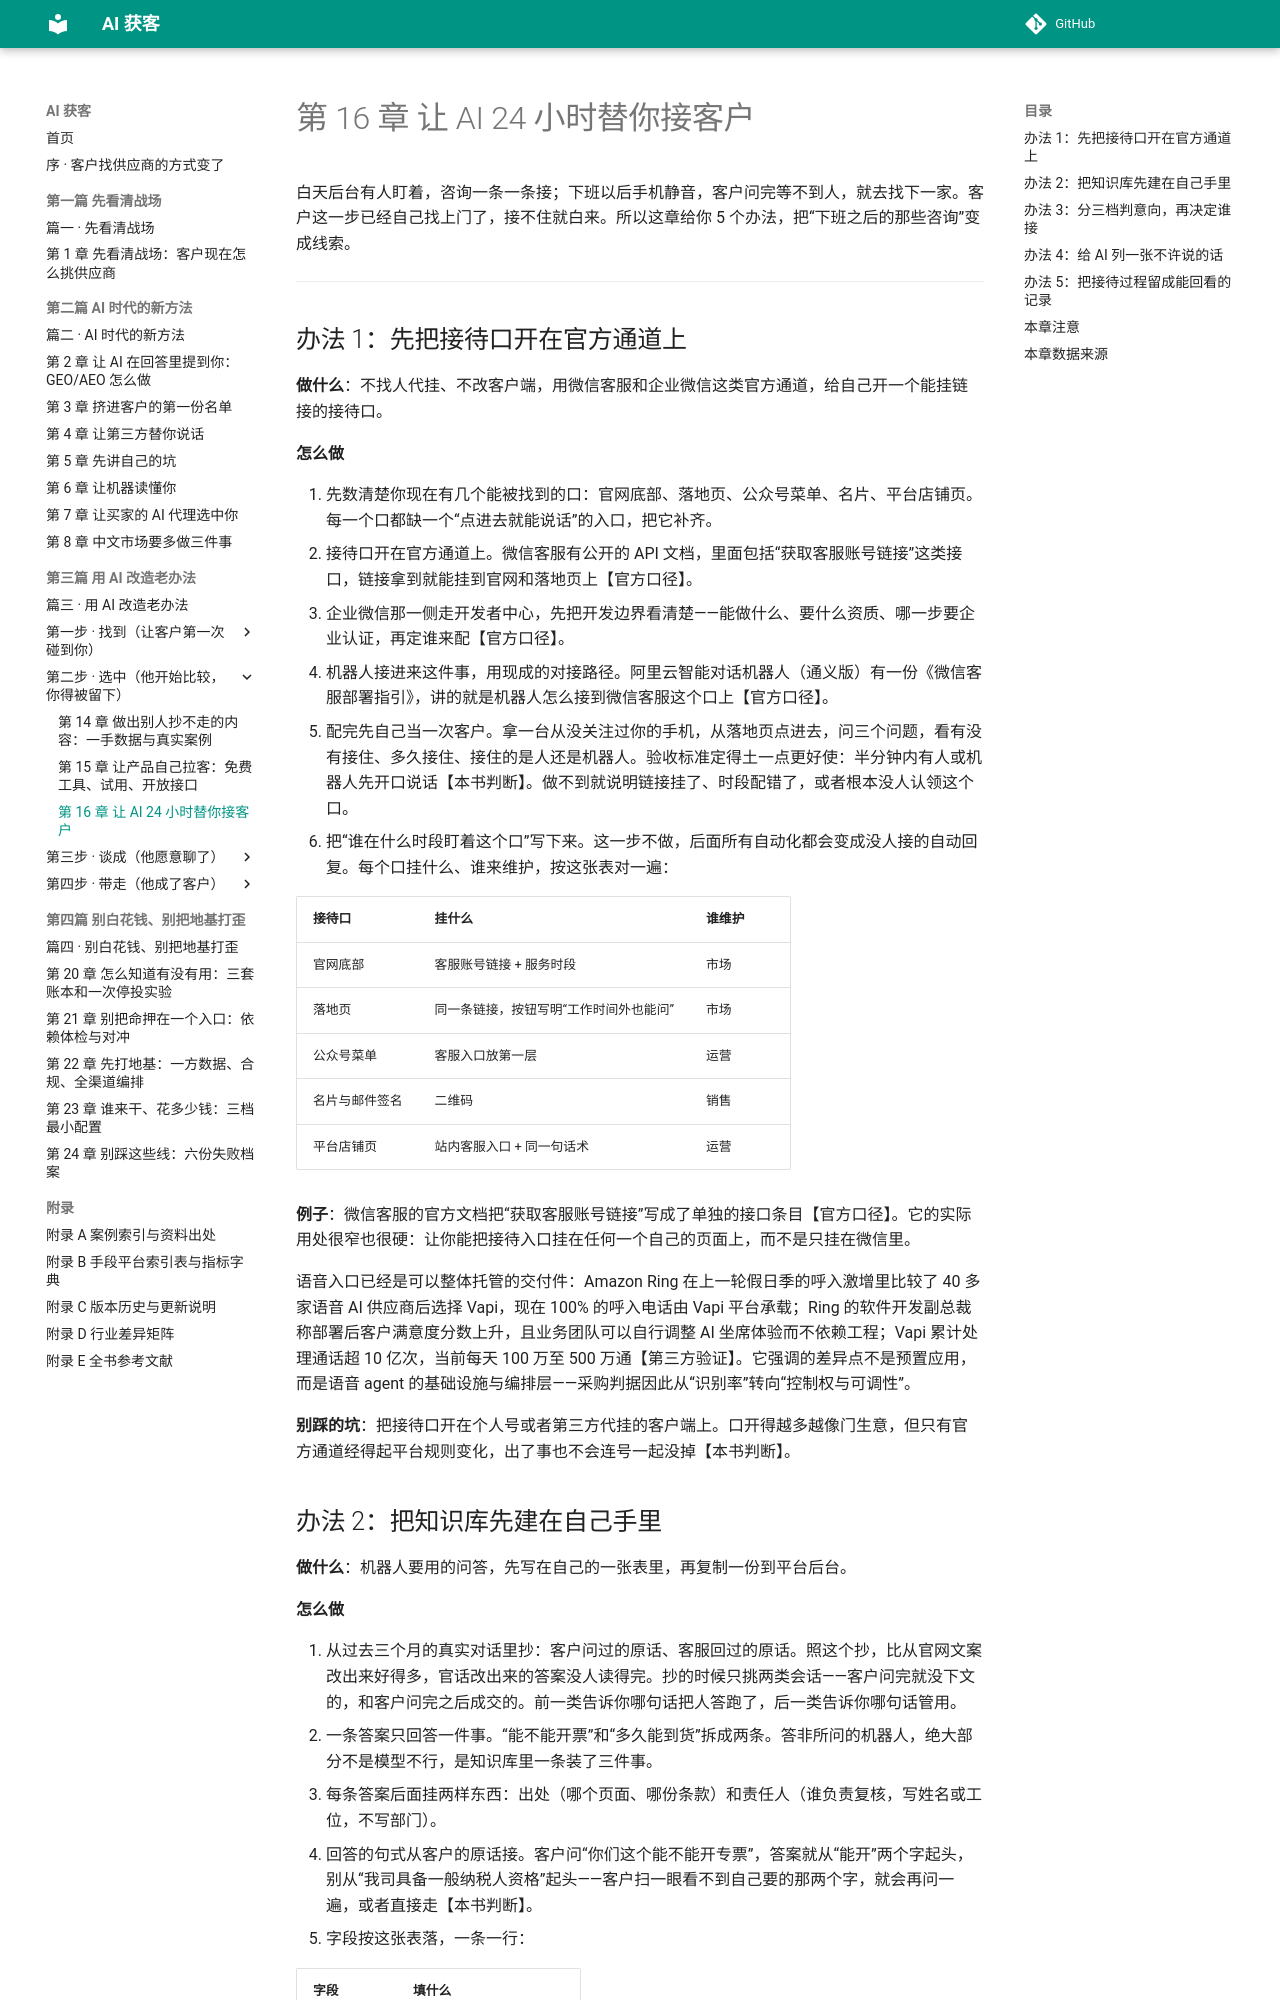

repository: Jweokk/ai-customer-acquisition-book · page: 16-第16章-让AI24小时替你接客户/index.html · generator: mkdocs

# 第 16 章 让 AI 24 小时替你接客户

白天后台有人盯着，咨询一条一条接；下班以后手机静音，客户问完等不到人，就去找下一家。客户这一步已经自己找上门了，接不住就白来。所以这章给你 5 个办法，把“下班之后的那些咨询”变成线索。

---

## 办法 1：先把接待口开在官方通道上

**做什么**：不找人代挂、不改客户端，用微信客服和企业微信这类官方通道，给自己开一个能挂链接的接待口。

**怎么做**

1. 先数清楚你现在有几个能被找到的口：官网底部、落地页、公众号菜单、名片、平台店铺页。每一个口都缺一个“点进去就能说话”的入口，把它补齐。
2. 接待口开在官方通道上。微信客服有公开的 API 文档，里面包括“获取客服账号链接”这类接口，链接拿到就能挂到官网和落地页上【官方口径】。
3. 企业微信那一侧走开发者中心，先把开发边界看清楚——能做什么、要什么资质、哪一步要企业认证，再定谁来配【官方口径】。
4. 机器人接进来这件事，用现成的对接路径。阿里云智能对话机器人（通义版）有一份《微信客服部署指引》，讲的就是机器人怎么接到微信客服这个口上【官方口径】。
5. 配完先自己当一次客户。拿一台从没关注过你的手机，从落地页点进去，问三个问题，看有没有接住、多久接住、接住的是人还是机器人。验收标准定得土一点更好使：半分钟内有人或机器人先开口说话【本书判断】。做不到就说明链接挂了、时段配错了，或者根本没人认领这个口。
6. 把“谁在什么时段盯着这个口”写下来。这一步不做，后面所有自动化都会变成没人接的自动回复。每个口挂什么、谁来维护，按这张表对一遍：

| 接待口 | 挂什么 | 谁维护 |
|---|---|---|
| 官网底部 | 客服账号链接 + 服务时段 | 市场 |
| 落地页 | 同一条链接，按钮写明“工作时间外也能问” | 市场 |
| 公众号菜单 | 客服入口放第一层 | 运营 |
| 名片与邮件签名 | 二维码 | 销售 |
| 平台店铺页 | 站内客服入口 + 同一句话术 | 运营 |

**例子**：微信客服的官方文档把“获取客服账号链接”写成了单独的接口条目【官方口径】。它的实际用处很窄也很硬：让你能把接待入口挂在任何一个自己的页面上，而不是只挂在微信里。

语音入口已经是可以整体托管的交付件：Amazon Ring 在上一轮假日季的呼入激增里比较了 40 多家语音 AI 供应商后选择 Vapi，现在 100% 的呼入电话由 Vapi 平台承载；Ring 的软件开发副总裁称部署后客户满意度分数上升，且业务团队可以自行调整 AI 坐席体验而不依赖工程；Vapi 累计处理通话超 10 亿次，当前每天 100 万至 500 万通【第三方验证】。它强调的差异点不是预置应用，而是语音 agent 的基础设施与编排层——采购判据因此从“识别率”转向“控制权与可调性”。

**别踩的坑**：把接待口开在个人号或者第三方代挂的客户端上。口开得越多越像门生意，但只有官方通道经得起平台规则变化，出了事也不会连号一起没掉【本书判断】。
